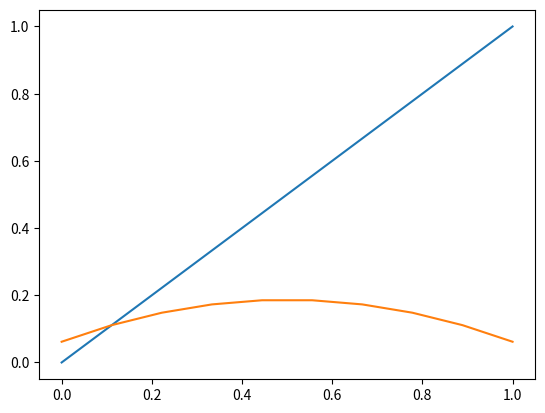

Write Python code to recreate this figure.
import numpy as np
import scipy as sp
import matplotlib.pyplot as plt


size = 10

K = np.tri(size,k=1)-np.tri(size,k=-2)-3*np.identity(size) #2nd deriv matrix, no dx


x = np.linspace(0,1,size)

dx = x[0]-x[1]
D2 = -K/(dx**2)

y = x

z = (np.linalg.inv(D2)).dot(np.ones(size))

plt.plot(x,y)
plt.plot(x,z)
plt.show()
